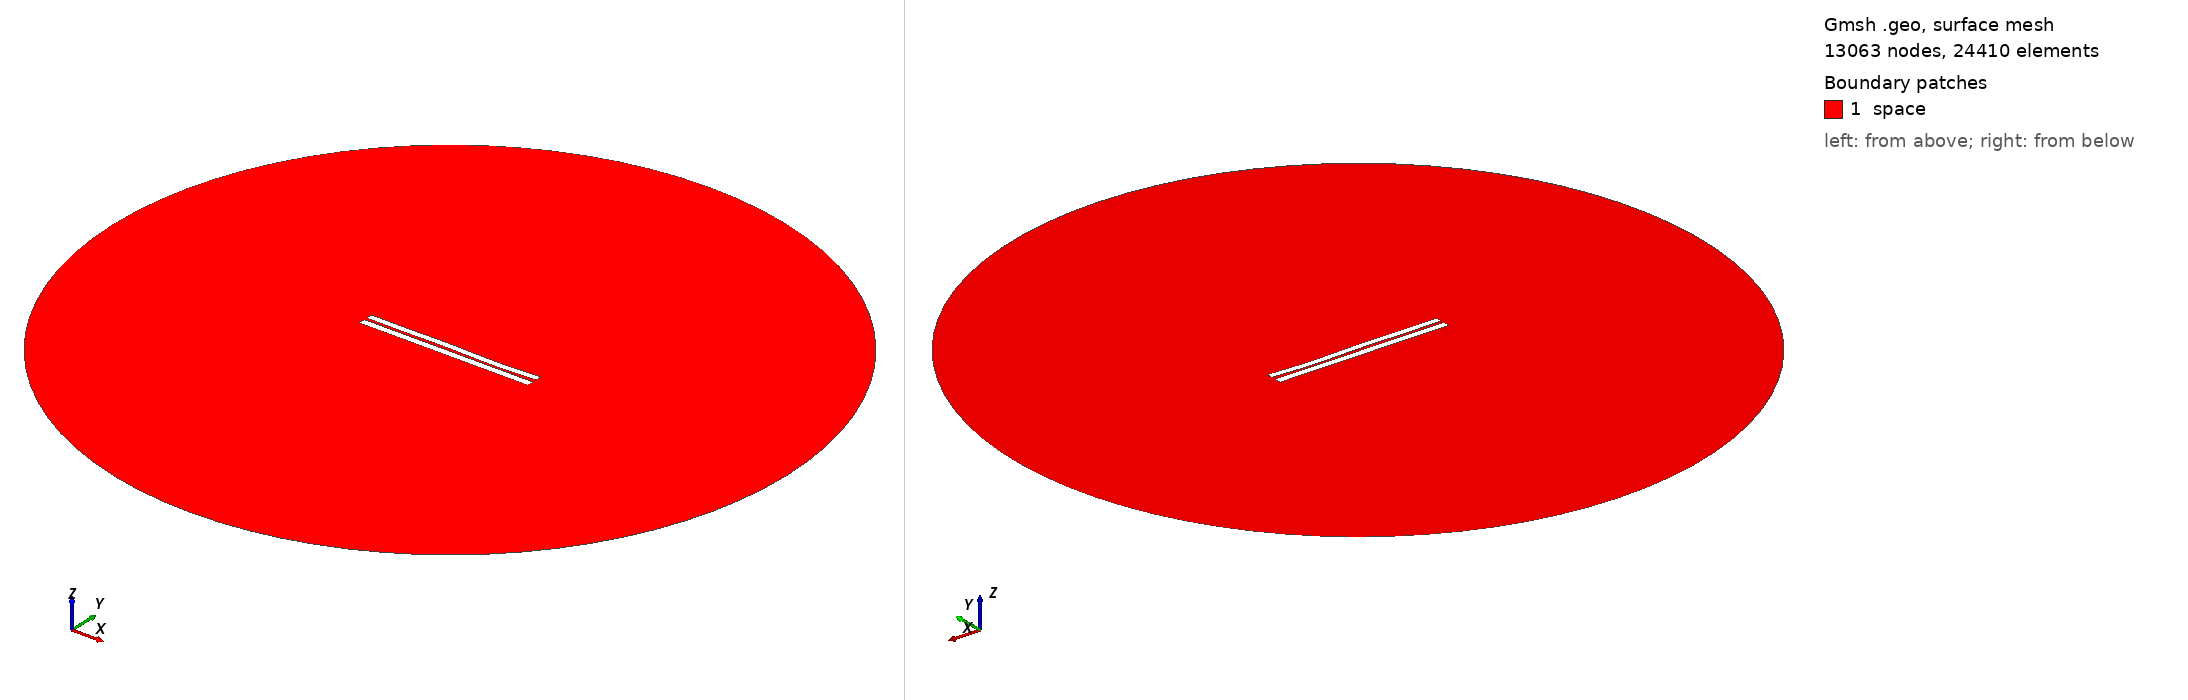

Gmsh geometry script, surface-meshed: 13063 nodes, 24410 surface elements. Boundary patches (legend numbers): 1 space. Left view from above one corner, right view from below the opposite corner. Legend entries are the model's physical surfaces. The drawing asked Gmsh for element sizes between 1% and 20% of the model's largest extent; the script's own settings can give other sizes.

=== 3296.geo (drawn) ===
//---------------------------------------
// Geometry kernel
//---------------------------------------

SetFactory("OpenCASCADE");



//---------------------------------------
// Parameters of the geometry
//---------------------------------------

// Overetch of the upper plate
overetch = 0.125;

// Distance between the plates
distance = 1.5;

// Discretization over the x axis (for the deformation)
nx = 50; 

// Length of the plate
L = 100 - overetch; 

// Number of modes
n = 4; 

// 1st mode coefficient
coeff(1) = -0.075;
beta(1) = 0.596864 * 3.1415926535 / L;

// 2nd mode coefficient
coeff(2) = -0.075;
beta(2) = 1.49418 * 3.1415926535 / L;

// 3rd mode coefficient
coeff(3) = 0.15;
beta(3) = 2.50025 * 3.1415926535 / L;

// 4th mode coefficient
coeff(4) = -0.15;
beta(4) = 3.49999 * 3.1415926535 / L;



//---------------------------------------
// Upper plate (deformed rectangle)
//---------------------------------------

// Coordiantes of the upper plate
xmin = -50;
xmax = 50 - overetch;

// Height of the upper plate
yheight = 4 - 2 * overetch;

// Indexes of the points
UpperID[] = {};
LowerID[] = {};
LeftID[] = {};
RightID[] = {};

// Point index
p = 1;

// Horizontal edges
For i In {1:nx}
    x = xmin + (i-1)*(xmax - xmin)/(nx-1);

    y_bottom = distance / 2 + overetch;
    For j In {1:n}
        C = (Cosh(beta(j)*L) + Cos(beta(j)*L)) / (Sinh(beta(j)*L) + Sin(beta(j)*L));
        y_bottom  = y_bottom + coeff(j) * (Cosh(beta(j)*(x+50)) - Cos(beta(j)*(x+50)) - C * (Sinh(beta(j)*(x+50)) - Sin(beta(j)*(x+50))));
    EndFor

    y_top = y_bottom + yheight;

    Point(p) = {x, y_top, 0, 1.0};
    UpperID[i] = p;
    p = p + 1;

    Point(p) = {x, y_bottom, 0, 1.0};
    LowerID[i] = p;
    p = p + 1;
EndFor

// Create point lists
UpperPts[] = {}; LowerPts[] = {};
For i In {1:nx}
  UpperPts[] += {UpperID[i]};
  LowerPts[] += {LowerID[i]};
EndFor

// Build splines
Spline(1) = {UpperPts[]};
Spline(2) = {LowerPts[]};
Line(3) = {LowerPts[nx-1], UpperPts[nx-1]};
Line(4) = {LowerPts[0], UpperPts[0]};

// Build the plane surface
Curve Loop(1) = {2, 3, -1, -4};
Plane Surface(1) = {1};



//---------------------------------------
// Lower plate (rectangle)
//---------------------------------------

// Vertices
Point(1001) = {-50, -1, 0, 1.0};
Point(1002) = { 50, -1, 0, 1.0};
Point(1003) = { 50,  -5, 0, 1.0};
Point(1004) = {-50,  -5, 0, 1.0};

// Edges
Line(5) = {1001, 1002};
Line(6) = {1002, 1003};
Line(7) = {1003, 1004};
Line(8) = {1004, 1001};

// Plane surface
Line Loop(2) = {5, 6, 7, 8};
Plane Surface(2) = {2}; 



//---------------------------------------
// Outer (fictious) boundary
//---------------------------------------

// Points
Point(1005) = {0, 0, 0};       // Center
Point(1006) = {200, 0, 0};     // Start point
Point(1007) = {0, 200, 0};     // 90 degrees
Point(1008) = {-200, 0, 0};    // 180 degrees
Point(1009) = {0, -200, 0};    // 270 degrees

// Circle arcs (each needs start, center, end)
Circle(9) = {1006, 1005, 1007};
Circle(10) = {1007, 1005, 1008};
Circle(11) = {1008, 1005, 1009};
Circle(12) = {1009, 1005, 1006};

// Plane surface for the entire domain
Curve Loop(3) = {9, 10, 11, 12};
Surface(3) = {3};

// Subtract the plates from the whole domain to obtain the actual domain where we want to solve the equations
BooleanDifference{ Surface{3}; Delete; }{ Surface{1}; Surface{2}; Delete; }




//---------------------------------------
// Transfinite Lines/Curves
//---------------------------------------

// Set the number of points on the boundaries
r = 7;

// Plates
Transfinite Curve {1, 2} = 50*r Using Progression 1;
Transfinite Curve {3, 4} = 2*r Using Progression 1;
Transfinite Line {5, 7} = 50*r Using Progression 1;
Transfinite Line {6, 8} = 2*r Using Progression 1;

// Outer boundary
Transfinite Line {9, 10, 11, 12} = 20 Using Progression 1;



//---------------------------------------
// Physical groups
//---------------------------------------                

// Physical curves (boundaries)
Physical Line("force_segment", 10) = {2};
Physical Line("upper_plate", 11) = {1, 3, 4};
Physical Line("lower_plate", 12) = {5, 6, 7, 8};
Physical Line("boundary", 20) = {9, 10, 11, 12};

// Physical Surfaces
Physical Surface("space", 30) = {3};



//---------------------------------------
// 6. Generate the Mesh
//---------------------------------------

// 2D mesh generation
Mesh 2;
